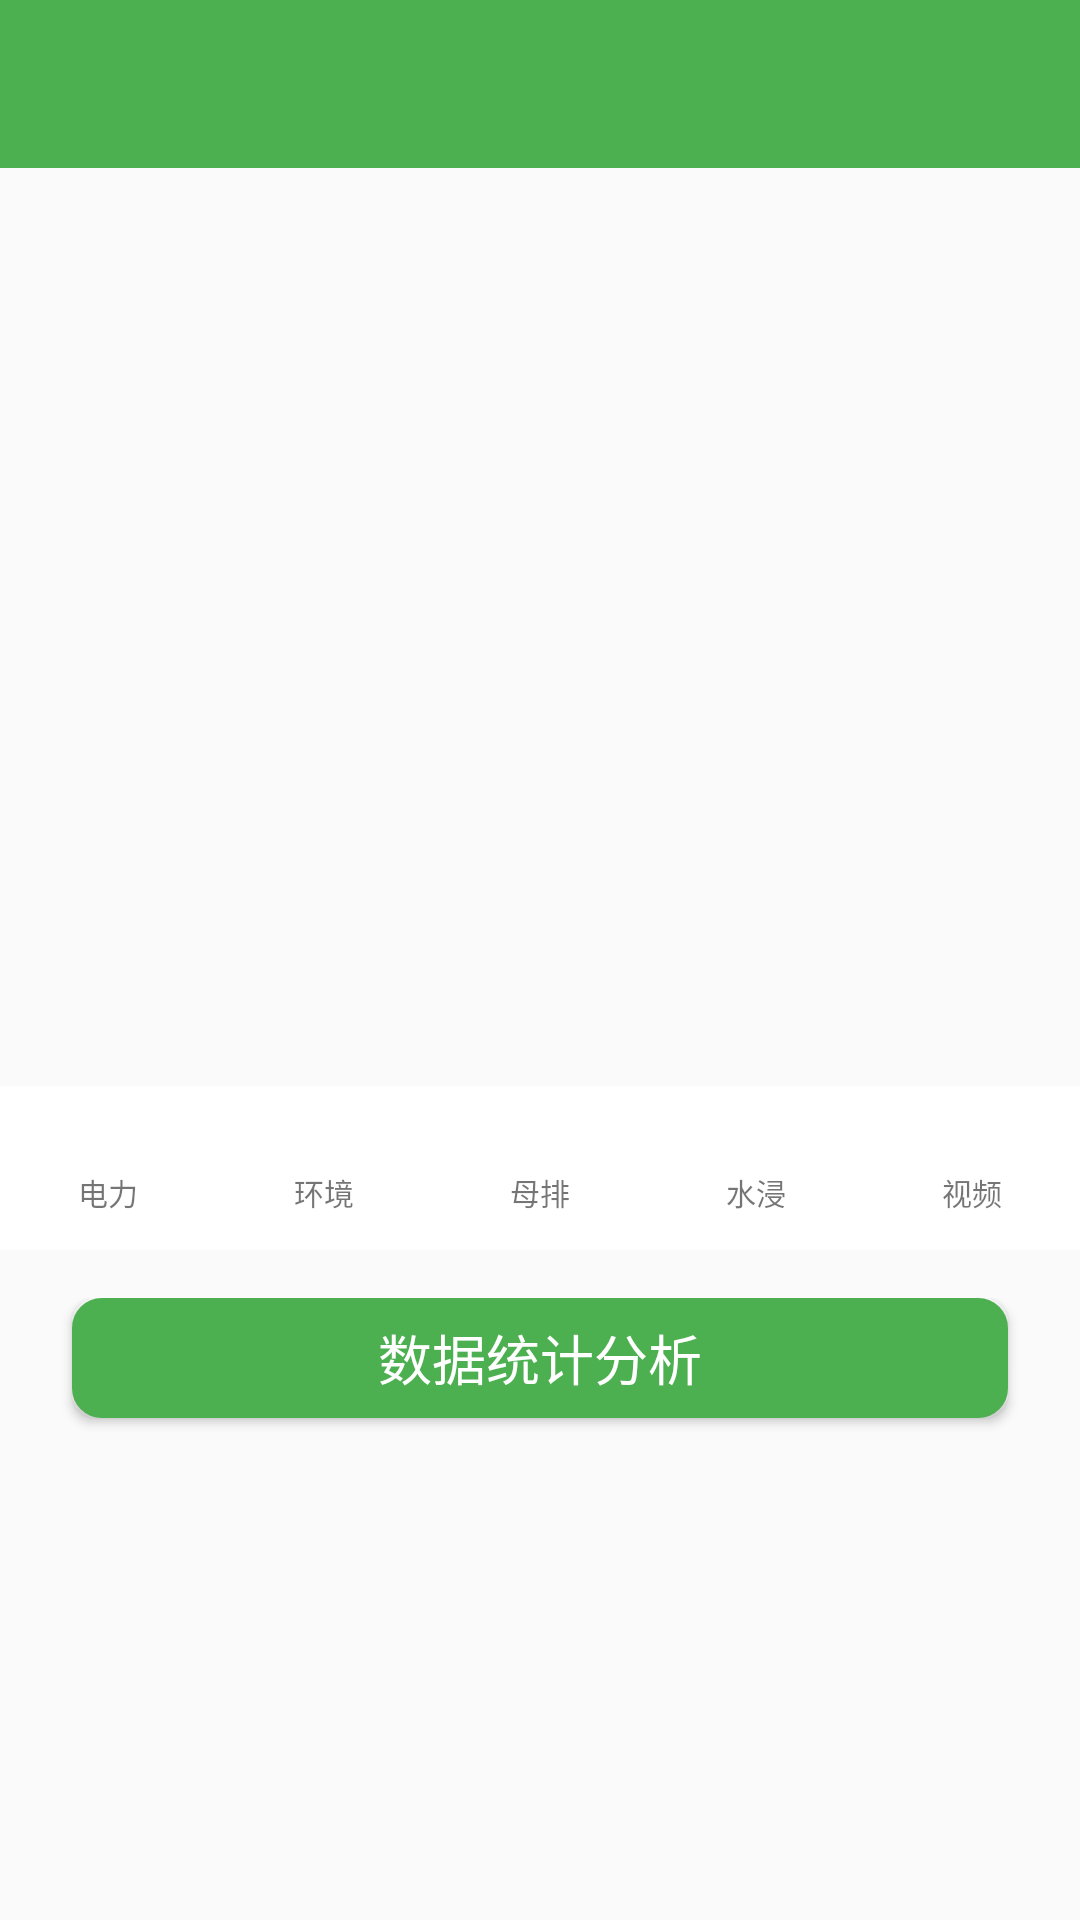

Reconstruct the res/layout file that produces this screen, plus the resources it refers to.
<!-- AndroidManifest.xml: application theme AppTheme -->
<!-- res/layout/fragment_realtime_data.xml -->
<?xml version="1.0" encoding="utf-8"?>
<LinearLayout xmlns:android="http://schemas.android.com/apk/res/android"
    android:layout_width="match_parent"
    android:layout_height="match_parent"
    android:orientation="vertical">

    <include layout="@layout/layout_fragment_title" />

    <LinearLayout
        android:id="@+id/ll_fgt_detail_data"
        android:layout_width="match_parent"
        android:layout_height="0dp"
        android:layout_margin="8dp"
        android:layout_marginTop="16dp"
        android:layout_weight="1.4"
        android:orientation="vertical" />

    <LinearLayout
        android:layout_width="match_parent"
        android:layout_height="wrap_content"
        android:layout_marginBottom="16dp"
        android:background="@color/data_icon"
        android:gravity="center_vertical"
        android:orientation="horizontal"
        android:paddingTop="8dp">

        <LinearLayout
            android:id="@+id/ll_electric_detail_data"
            android:layout_width="0dp"
            android:layout_height="match_parent"
            android:layout_weight="1"
            android:gravity="center_horizontal"
            android:orientation="vertical">

            <ImageView
                android:id="@+id/iv_electric_detail_data"
                android:layout_width="20dp"
                android:layout_height="20dp"
                android:paddingBottom="4dp"
                android:src="@drawable/ic_launcher_data" />

            <TextView
                android:id="@+id/btn_electric_detail_data"
                android:layout_width="match_parent"
                android:layout_height="wrap_content"
                android:gravity="center"
                android:text="@string/electric_power"
                android:textSize="10sp" />

            <View
                android:id="@+id/v_electric_detail_data"
                android:layout_width="match_parent"
                android:layout_height="4dp"
                android:layout_marginTop="8dp" />
        </LinearLayout>

        <LinearLayout
            android:id="@+id/ll_environment_detail_data"
            android:layout_width="0dp"
            android:layout_height="match_parent"
            android:layout_weight="1"
            android:gravity="center_horizontal"
            android:orientation="vertical">

            <ImageView
                android:id="@+id/iv_environment_detail_data"
                android:layout_width="20dp"
                android:layout_height="20dp"
                android:paddingBottom="4dp"
                android:src="@drawable/ic_launcher_event" />

            <TextView
                android:id="@+id/btn_environment_detail_data"
                android:layout_width="match_parent"
                android:layout_height="wrap_content"
                android:gravity="center"
                android:text="@string/environment"
                android:textSize="10sp" />

            <View
                android:id="@+id/v_environment_detail_data"
                android:layout_width="match_parent"
                android:layout_height="4dp"
                android:layout_marginTop="8dp"
                android:background="@color/data_icon" />
        </LinearLayout>

        <LinearLayout
            android:id="@+id/ll_busbar_detail_data"
            android:layout_width="0dp"
            android:layout_height="match_parent"
            android:layout_weight="1"
            android:gravity="center_horizontal"
            android:orientation="vertical">

            <ImageView
                android:id="@+id/iv_busbar_detail_data"
                android:layout_width="20dp"
                android:layout_height="20dp"
                android:paddingBottom="4dp"
                android:src="@drawable/ic_launcher_work_order" />

            <TextView
                android:id="@+id/btn_busbar_detail_data"
                android:layout_width="match_parent"
                android:layout_height="wrap_content"
                android:gravity="center"
                android:text="@string/busbar"
                android:textSize="10sp" />

            <View
                android:id="@+id/v_busbar_detail_data"
                android:layout_width="match_parent"
                android:layout_height="4dp"
                android:background="@color/data_icon"
                android:paddingTop="8dp" />
        </LinearLayout>

        <LinearLayout
            android:id="@+id/ll_flooding_detail_data"
            android:layout_width="0dp"
            android:layout_height="match_parent"
            android:layout_weight="1"
            android:gravity="center_horizontal"
            android:orientation="vertical">

            <ImageView
                android:id="@+id/iv_flooding_detail_data"
                android:layout_width="20dp"
                android:layout_height="20dp"
                android:paddingBottom="4dp"
                android:src="@drawable/ic_launcher_report" />

            <TextView
                android:id="@+id/btn_flooding_detail_data"
                android:layout_width="match_parent"
                android:layout_height="wrap_content"
                android:gravity="center"
                android:text="@string/flood"
                android:textSize="10sp" />

            <View
                android:id="@+id/v_flooding_detail_data"
                android:layout_width="match_parent"
                android:layout_height="4dp"
                android:layout_marginTop="8dp"
                android:background="@color/data_icon" />
        </LinearLayout>

        <LinearLayout
            android:id="@+id/ll_video_detail_data"
            android:layout_width="0dp"
            android:layout_height="match_parent"
            android:layout_weight="1"
            android:gravity="center_horizontal"
            android:orientation="vertical">

            <ImageView
                android:id="@+id/iv_video_detail_data"
                android:layout_width="20dp"
                android:layout_height="20dp"
                android:paddingTop="4dp"
                android:paddingBottom="4dp"
                android:src="@drawable/ic_launcher_mine" />

            <TextView
                android:id="@+id/btn_video_detail_data"
                android:layout_width="match_parent"
                android:layout_height="wrap_content"
                android:gravity="center"
                android:text="@string/video"
                android:textSize="10sp" />

            <View
                android:id="@+id/v_video_detail_data"
                android:layout_width="match_parent"
                android:layout_height="4dp"
                android:layout_marginTop="8dp"
                android:background="@color/data_icon" />
        </LinearLayout>

    </LinearLayout>

    <LinearLayout
        android:id="@+id/ll_other_data"
        android:orientation="vertical"
        android:layout_width="match_parent"
        android:layout_height="0dp"
        android:layout_weight="1">

        <Button
            android:id="@+id/btn_analysus_detail_data"
            style="@style/Button_Style"
            android:layout_width="match_parent"
            android:layout_marginStart="24dp"
            android:layout_marginEnd="24dp"
            android:text="数据统计分析" />

        <ImageView
            android:id="@+id/iv_data_detail_data"
            android:layout_width="match_parent"
            android:layout_height="0dp"
            android:layout_marginTop="16dp"
            android:layout_marginBottom="16dp"
            android:layout_weight="1" />

    </LinearLayout>

</LinearLayout>
<!-- res/layout/layout_fragment_title.xml (included above) -->
<?xml version="1.0" encoding="utf-8"?>
<LinearLayout xmlns:android="http://schemas.android.com/apk/res/android"
    android:layout_width="match_parent"
    android:layout_height="56dp"
    android:background="@color/colorPrimary"
    android:gravity="center_vertical"
    android:orientation="horizontal"
    android:paddingStart="8dp"
    android:paddingEnd="8dp">

    <ImageView
        android:id="@+id/iv_back"
        android:layout_width="72dp"
        android:layout_height="36dp"
        android:src="@drawable/ic_back"
        android:visibility="invisible" />

    <TextView
        android:id="@+id/tv_title"
        style="@style/TitleText"
        android:layout_width="0dp"
        android:layout_height="64dp"
        android:layout_weight="1"
        android:elevation="4dp"
        android:gravity="center" />

    <TextView
        android:id="@+id/tv_back"
        style="@style/TitleText"
        android:layout_width="72dp"
        android:layout_height="match_parent"
        android:layout_marginEnd="16dp"
        android:elevation="4dp"
        android:gravity="end|center_vertical"
        android:text="退出"
        android:visibility="invisible" />

</LinearLayout>
<!-- resources referenced by this layout -->
<resources>
  <color name="colorPrimary">#4CAF50</color>
  <color name="data_icon">#FFFFFF</color>
  <!-- drawable ic_launcher_data: png bitmap (drawable, 1209 bytes) -->
  <!-- drawable ic_launcher_event: png bitmap (drawable, 1208 bytes) -->
  <!-- drawable ic_launcher_mine: png bitmap (drawable, 1335 bytes) -->
  <!-- drawable ic_launcher_report: png bitmap (drawable, 464 bytes) -->
  <!-- drawable ic_launcher_work_order: png bitmap (drawable, 689 bytes) -->
  <string name="busbar">母排</string>
  <string name="electric_power">电力</string>
  <string name="environment">环境</string>
  <string name="flood">水浸</string>
  <string name="video">视频</string>
  <style name="Button_Style">
          <item name="android:layout_height">40dp</item>
          <item name="android:background">@drawable/shape_login_btn</item>
          <item name="android:textSize">18sp</item>
          <item name="android:textColor">@color/white</item>
      </style>
  <style name="TitleText">
          <item name="android:textSize">22sp</item>
          <item name="android:textColor">@color/white</item>
      </style>
  <style name="AppTheme" parent="Theme.AppCompat.Light.NoActionBar">
          
          <item name="colorPrimary">@color/colorPrimary</item>
          <item name="colorPrimaryDark">@color/colorPrimaryDark</item>
          <item name="colorAccent">@color/colorAccent</item>
          <item name="colorControlNormal">@color/white</item>
          <item name="android:windowAnimationStyle">@style/SlideRightAnimation</item>
      </style>
  <!-- drawable shape_login_btn (drawable) -->
  <shape xmlns:android="http://schemas.android.com/apk/res/android"
      android:shape="rectangle">
      
  
      
      <solid android:color="@color/login_btn_color" />
  
      
      <stroke
          android:width="4dp"
          android:color="@color/login_btn_color" />
  
      
      <corners android:radius="8dp" />
  
  </shape>
  <color name="white">#ffffff</color>
  <color name="colorPrimaryDark">#384ab8</color>
  <color name="colorAccent">#4c60d0</color>
  <style name="SlideRightAnimation" parent="@android:style/Animation.Activity">
          <item name="android:activityOpenEnterAnimation">@anim/slide_in_right</item>
          <item name="android:activityOpenExitAnimation">@null</item>
          <item name="android:activityCloseEnterAnimation">@null</item>
          <item name="android:activityCloseExitAnimation">@anim/slide_out_right</item>
      </style>
  <color name="login_btn_color">#4CAF50</color>
</resources>
